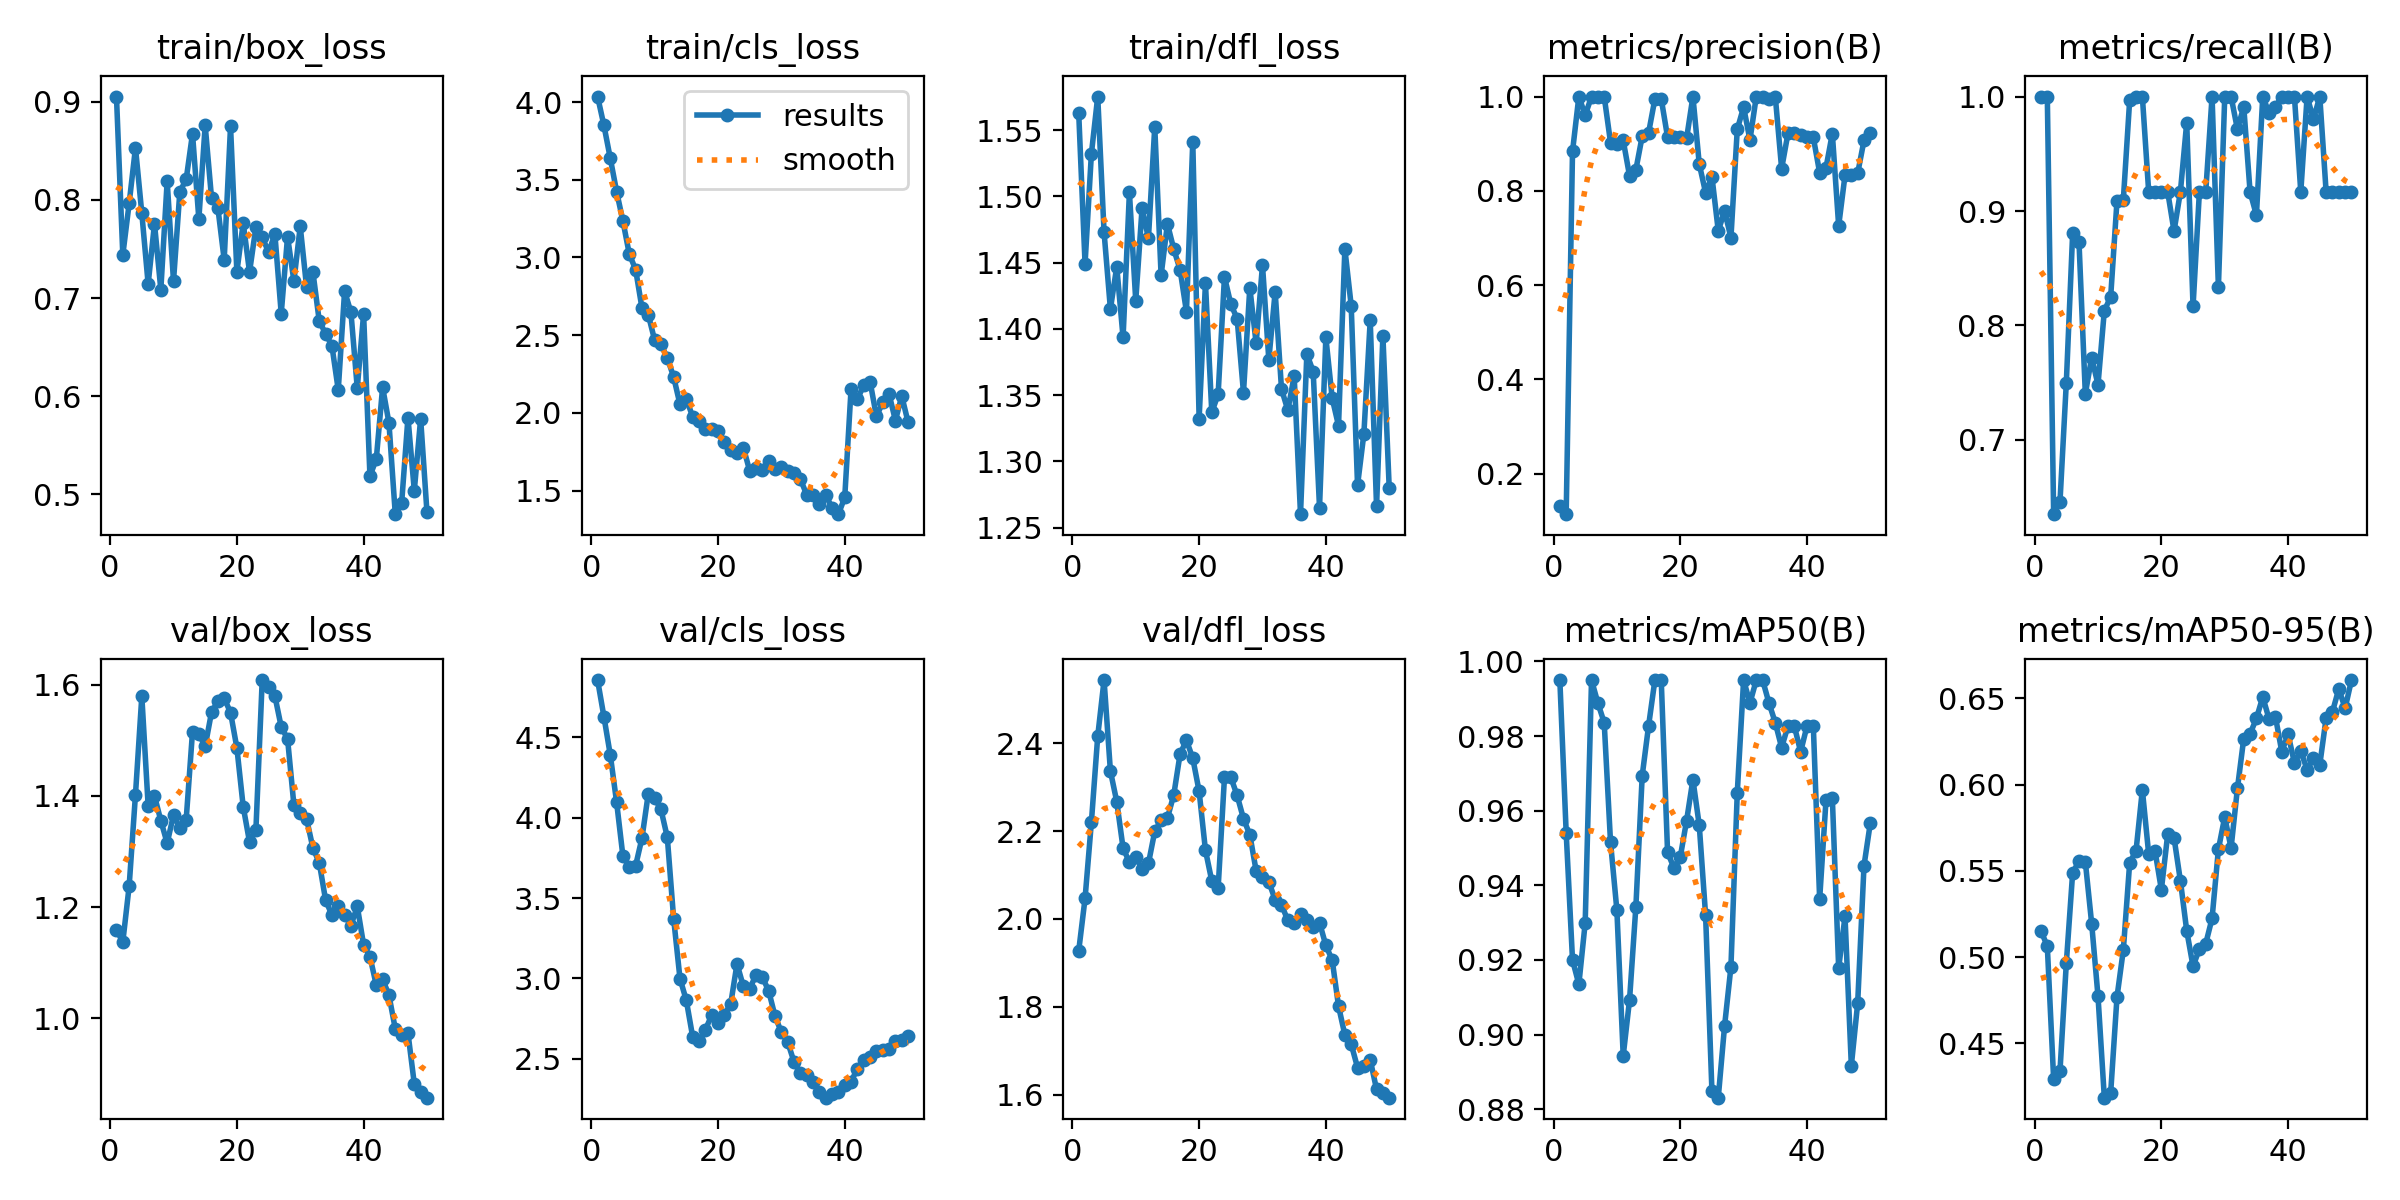

Data behind this chart, as committed beside it:
epoch, train/box_loss, train/cls_loss, train/dfl_loss, metrics/precision(B), metrics/recall(B), metrics/mAP50(B), metrics/mAP50-95(B), val/box_loss, val/cls_loss, val/dfl_loss, lr/pg0, lr/pg1, lr/pg2
1, 0.9051, 4.036, 1.563, 0.1319, 1, 0.995, 0.5153, 1.159, 4.858, 1.927, 3.332e-05, 3.332e-05, 3.332e-05
2, 0.7439, 3.85, 1.449, 0.1143, 1, 0.954, 0.5063, 1.137, 4.629, 2.047, 6.9986e-05, 6.9986e-05, 6.9986e-05
3, 0.7963, 3.639, 1.532, 0.8836, 0.6352, 0.92, 0.4293, 1.238, 4.392, 2.22, 0.0001051, 0.0001051, 0.0001051
4, 0.853, 3.425, 1.575, 1, 0.6459, 0.9135, 0.4339, 1.402, 4.097, 2.416, 0.0001388, 0.0001388, 0.0001388
5, 0.7864, 3.234, 1.473, 0.9605, 0.75, 0.9299, 0.4965, 1.579, 3.759, 2.544, 0.0001709, 0.0001709, 0.0001709
6, 0.7143, 3.022, 1.415, 1, 0.8805, 0.995, 0.5489, 1.382, 3.694, 2.337, 0.0002016, 0.0002016, 0.0002016
7, 0.7756, 2.922, 1.447, 1, 0.873, 0.9889, 0.5556, 1.4, 3.701, 2.267, 0.0002307, 0.0002307, 0.0002307
8, 0.7086, 2.675, 1.393, 1, 0.7403, 0.9836, 0.5553, 1.356, 3.873, 2.161, 0.0002583, 0.0002583, 0.0002583
9, 0.8189, 2.631, 1.503, 0.9024, 0.772, 0.9515, 0.5195, 1.315, 4.15, 2.129, 0.0002844, 0.0002844, 0.0002844
10, 0.7172, 2.469, 1.421, 0.8998, 0.7483, 0.9333, 0.4773, 1.366, 4.122, 2.14, 0.000309, 0.000309, 0.000309
11, 0.8082, 2.442, 1.491, 0.9069, 0.813, 0.8943, 0.4185, 1.343, 4.052, 2.114, 0.0003321, 0.0003321, 0.0003321
12, 0.8208, 2.354, 1.468, 0.8318, 0.825, 0.9093, 0.4213, 1.357, 3.879, 2.126, 0.0003537, 0.0003537, 0.0003537
13, 0.8673, 2.231, 1.553, 0.845, 0.9091, 0.9343, 0.4769, 1.515, 3.372, 2.2, 0.0003629, 0.0003629, 0.0003629
14, 0.7804, 2.055, 1.44, 0.9161, 0.91, 0.9694, 0.5042, 1.511, 2.999, 2.225, 0.0003535, 0.0003535, 0.0003535
15, 0.8757, 2.091, 1.479, 0.9228, 0.997, 0.9827, 0.5547, 1.489, 2.863, 2.23, 0.000344, 0.000344, 0.000344
16, 0.802, 1.975, 1.46, 0.9947, 1, 0.995, 0.5616, 1.55, 2.637, 2.283, 0.0003346, 0.0003346, 0.0003346
17, 0.7919, 1.947, 1.445, 0.9952, 1, 0.995, 0.597, 1.57, 2.61, 2.376, 0.0003252, 0.0003252, 0.0003252
18, 0.739, 1.894, 1.413, 0.9139, 0.9167, 0.9488, 0.5598, 1.575, 2.679, 2.407, 0.0003158, 0.0003158, 0.0003158
19, 0.8747, 1.896, 1.541, 0.9144, 0.9167, 0.9447, 0.5615, 1.55, 2.769, 2.366, 0.0003063, 0.0003063, 0.0003063
20, 0.7267, 1.884, 1.332, 0.9135, 0.9167, 0.9475, 0.5391, 1.486, 2.723, 2.291, 0.0002969, 0.0002969, 0.0002969
21, 0.7763, 1.811, 1.435, 0.9111, 0.9167, 0.9573, 0.5712, 1.381, 2.772, 2.156, 0.0002875, 0.0002875, 0.0002875
22, 0.7264, 1.759, 1.337, 1, 0.8824, 0.9683, 0.5692, 1.317, 2.84, 2.086, 0.0002781, 0.0002781, 0.0002781
23, 0.7722, 1.743, 1.351, 0.8569, 0.9167, 0.9561, 0.5443, 1.338, 3.09, 2.07, 0.0002686, 0.0002686, 0.0002686
24, 0.7622, 1.777, 1.439, 0.7961, 0.9772, 0.932, 0.5153, 1.608, 2.951, 2.323, 0.0002592, 0.0002592, 0.0002592
25, 0.7466, 1.627, 1.419, 0.8303, 0.8166, 0.8848, 0.4946, 1.596, 2.936, 2.323, 0.0002498, 0.0002498, 0.0002498
26, 0.765, 1.643, 1.408, 0.7153, 0.9167, 0.8831, 0.5048, 1.579, 3.02, 2.281, 0.0002404, 0.0002404, 0.0002404
27, 0.6842, 1.631, 1.352, 0.7569, 0.9167, 0.9024, 0.5078, 1.524, 3.008, 2.228, 0.000231, 0.000231, 0.000231
28, 0.7625, 1.692, 1.431, 0.7009, 1, 0.9181, 0.5224, 1.503, 2.921, 2.192, 0.0002215, 0.0002215, 0.0002215
29, 0.7174, 1.636, 1.389, 0.9305, 0.8333, 0.9648, 0.5625, 1.383, 2.764, 2.11, 0.0002121, 0.0002121, 0.0002121
30, 0.7729, 1.652, 1.448, 0.9777, 1, 0.995, 0.5813, 1.37, 2.664, 2.095, 0.0002027, 0.0002027, 0.0002027
31, 0.7114, 1.627, 1.377, 0.908, 1, 0.9889, 0.5632, 1.359, 2.603, 2.085, 0.0001933, 0.0001933, 0.0001933
32, 0.7265, 1.614, 1.428, 1, 0.9714, 0.995, 0.5978, 1.306, 2.479, 2.043, 0.0001838, 0.0001838, 0.0001838
33, 0.6767, 1.574, 1.355, 1, 0.9911, 0.995, 0.6267, 1.28, 2.407, 2.032, 0.0001744, 0.0001744, 0.0001744
34, 0.6637, 1.473, 1.339, 0.9948, 0.9167, 0.9889, 0.6294, 1.213, 2.398, 1.997, 0.000165, 0.000165, 0.000165
35, 0.6514, 1.471, 1.364, 1, 0.8963, 0.9836, 0.6384, 1.186, 2.354, 1.991, 0.0001556, 0.0001556, 0.0001556
36, 0.6065, 1.417, 1.26, 0.847, 1, 0.9769, 0.6508, 1.203, 2.292, 2.012, 0.0001461, 0.0001461, 0.0001461
37, 0.707, 1.47, 1.381, 0.922, 0.9857, 0.9827, 0.638, 1.187, 2.257, 1.998, 0.0001367, 0.0001367, 0.0001367
38, 0.6855, 1.39, 1.368, 0.9224, 0.991, 0.9827, 0.6394, 1.167, 2.282, 1.981, 0.0001273, 0.0001273, 0.0001273
39, 0.6083, 1.348, 1.265, 0.9184, 1, 0.9758, 0.6192, 1.202, 2.293, 1.992, 0.0001179, 0.0001179, 0.0001179
40, 0.6838, 1.455, 1.393, 0.9137, 1, 0.9827, 0.6291, 1.132, 2.337, 1.94, 0.0001084, 0.0001084, 0.0001084
41, 0.5187, 2.154, 1.348, 0.9133, 1, 0.9827, 0.6126, 1.111, 2.357, 1.906, 9.9008e-05, 9.9008e-05, 9.9008e-05
42, 0.536, 2.087, 1.327, 0.8385, 0.9167, 0.9363, 0.6194, 1.06, 2.437, 1.801, 8.9583e-05, 8.9583e-05, 8.9583e-05
43, 0.6093, 2.178, 1.46, 0.8488, 1, 0.9627, 0.6088, 1.071, 2.492, 1.736, 8.0158e-05, 8.0158e-05, 8.0158e-05
44, 0.5728, 2.202, 1.417, 0.9216, 0.9802, 0.9635, 0.6152, 1.042, 2.507, 1.715, 7.0734e-05, 7.0734e-05, 7.0734e-05
45, 0.48, 1.977, 1.282, 0.7257, 1, 0.9178, 0.6115, 0.9812, 2.55, 1.661, 6.1309e-05, 6.1309e-05, 6.1309e-05
46, 0.4911, 2.067, 1.321, 0.8328, 0.9167, 0.9316, 0.6387, 0.9709, 2.556, 1.665, 5.1884e-05, 5.1884e-05, 5.1884e-05
47, 0.5783, 2.121, 1.406, 0.8346, 0.9167, 0.8917, 0.6423, 0.9739, 2.558, 1.679, 4.2459e-05, 4.2459e-05, 4.2459e-05
48, 0.5039, 1.95, 1.266, 0.8372, 0.9167, 0.9084, 0.6555, 0.8824, 2.612, 1.612, 3.3034e-05, 3.3034e-05, 3.3034e-05
49, 0.5772, 2.109, 1.395, 0.9071, 0.9167, 0.9453, 0.6443, 0.8672, 2.616, 1.603, 2.361e-05, 2.361e-05, 2.361e-05
50, 0.4819, 1.939, 1.28, 0.9229, 0.9167, 0.9567, 0.6606, 0.8576, 2.643, 1.593, 1.4185e-05, 1.4185e-05, 1.4185e-05
